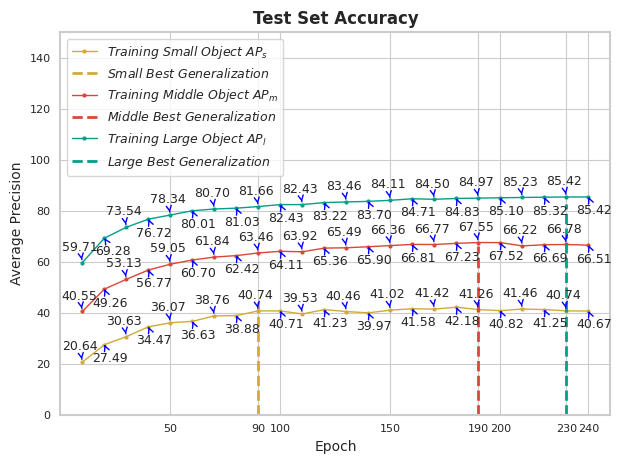

Write the Python code that produced this figure. (Note: this script raises an exception after producing the figure.)
import os
import math
import matplotlib
import numpy as np
import seaborn as sns
import matplotlib.pyplot as plt

# from scale_margin_train import yoloxdstre
# from eval_voc_scales_v1 import eval_voc_scale_v1
# from eval_voc_scales_v2 import eval_voc_scale_v2

matplotlib.use('Agg')


def visualize_margin_curve(data_x, data_y, data_label, title, x_label, y_label, x_range, y_range, save_path, show_point=False):
    # setting up font
    font = {'family' : 'Times New Roman', 'size' : 12}
    plt.rc('font', **font)
    
    color16 = "#D2AA3A" # 科研黄
    color45 = "#D94738" # 科研红
    color55 = "#039F89" # 科研绿
    color77 = "#A04294" # 科研紫

    color_list = [color16, color45, color55]

    # setting up background & lines
    sns.set_style("whitegrid") # 设置背景样式
    for i in range(len(data_y)):
        sns.lineplot(x=data_x, y=data_y[i], color=color_list[i], linewidth=1, marker="o", markersize=2, markeredgecolor=color_list[i], markeredgewidth=1, label=data_label[i])
        if i == 0: plt.axvline(x=90, ymax=0.30, color=color16, linestyle='--', linewidth=2, label='$Small ~ Best ~ Generalization$')
        if i == 1: plt.axvline(x=190, ymax=0.44, color=color45, linestyle='--', linewidth=2, label='$Middle ~ Best ~ Generalization$')
        if i == 2: plt.axvline(x=230, ymax=0.55, color=color55, linestyle='--', linewidth=2, label='$Large ~ Best ~ Generalization$')
    
        # annotate exact data on the line
        if show_point:
            for j in range(len(data_x)):
                if i == 2:
                    if j == 1:
                        if j % 2 == 0: coor = (-3, 8.5)
                        if j % 2 == 1: coor = (6, -12.5)
                    else:
                        if j % 2 == 0: coor = (-2, 8.5)
                        if j % 2 == 1: coor = (4, -12.5)
                else:
                    if j % 2 == 0: coor = (-2, 8.5)
                    if j % 2 == 1: coor = (4, -12.5)

                # plt.annotate(f'{data_x[j]}, {data_y[i][j]:.2f}', (data_x[j], data_y[i][j]), fontsize=9, textcoords="offset points", 
                # xytext=coor, ha='center', arrowprops=dict(arrowstyle="->", connectionstyle="arc3", color="b"))

                plt.annotate(f'{data_y[i][j]:.2f}', (data_x[j], data_y[i][j]), fontsize=9, textcoords="offset points", 
                xytext=coor, ha='center', arrowprops=dict(arrowstyle="->", connectionstyle="arc3", color="b"))

                # if i == 0 and j == 17:
                #     plt.annotate(f'{data_x[j]}, {data_y[i][j]:.2f}', (data_y[i][j]), fontsize=9, textcoords="offset points", 
                #     xytext=coor, ha='center', arrowprops=dict(arrowstyle="->", connectionstyle="arc3", color="b"))
                # if i == 1 and j == 18:
                #     plt.annotate(f'{data_x[j]}, {data_y[i][j]:.2f}', (data_y[i][j]), fontsize=9, textcoords="offset points", 
                #     xytext=coor, ha='center', arrowprops=dict(arrowstyle="->", connectionstyle="arc3", color="b"))
                # if i == 2 and j == 22:
                #     plt.annotate(f'{data_x[j]}, {data_y[i][j]:.2f}', (data_y[i][j]), fontsize=9, textcoords="offset points", 
                #     xytext=coor, ha='center', arrowprops=dict(arrowstyle="->", connectionstyle="arc3", color="b"))

    # 最佳泛化点竖线
    # plt.axvline(x=200, color=color77, linestyle='--', linewidth=1.5, label='$Overall ~ Best ~ Generalization$')

    # setting up title
    plt.title(title, fontweight='bold', fontsize=12)
    plt.xlabel(x_label, fontsize=10)
    plt.ylabel(y_label, fontsize=10)
    
    # setting up label
    plt.legend(loc='upper left', frameon=True, fontsize=9)

    # 设置刻度字体和范围
    data_x = [50, 90, 100, 150, 190, 200, 230, 240]
    plt.xticks(ticks=data_x, fontsize=8)
    plt.yticks(fontsize=8)
    plt.xlim(x_range[0], x_range[1])
    plt.ylim(y_range[0], y_range[1])
    
    # 设置坐标轴样式
    for spine in plt.gca().spines.values():
        spine.set_edgecolor("#CCCCCC")
        spine.set_linewidth(1.5)

    # 调整布局
    plt.tight_layout()

    plt.savefig(save_path + '.png', dpi=600, bbox_inches='tight')

    # plt.show()

def retain_decimal(list_, num):
    for i in range(len(list_)):
        list_[i] = round(list_[i], num)
    return list_

def main_finetune(baseline, ckpt_list, from_zero):
    rat_list, scm_list, scb_list, sca_list = [], [], [], []

    if from_zero: # ckpt_path, resume
        data_list = yoloxdstre(baseline + ckpt_list[0], False)
        rat_list.append(retain_decimal(data_list[0], 2))
        scm_list.append(retain_decimal(data_list[1], 2))
        scb_list.append(retain_decimal(data_list[2], 2))
        sca_list.append(retain_decimal(data_list[3], 2))

    # fine-tuning for certain rounds
    for i in range(len(ckpt_list)):
        data_list = yoloxdstre(baseline + ckpt_list[i], True)
        rat_list.append(retain_decimal(data_list[0], 2))
        scm_list.append(retain_decimal(data_list[1], 2))
        scb_list.append(retain_decimal(data_list[2], 2))
        sca_list.append(retain_decimal(data_list[3], 2))

    print(f"ratio: {rat_list}")
    print('\n')
    print(f"scm list: {scm_list}")
    print('\n')
    print(f"scb list: {scb_list}")
    print('\n')
    print(f"sca list: {sca_list}")
    print('\n')

def visualize_control(data_list):
    
    data_x = [10, 20, 30, 40, 50, 60, 70, 80, 90, 100, 110, 120, 130, 
              140, 150, 160, 170, 180, 190, 200, 210, 220, 230, 240]
    
    data_y = data_list

    title = 'Test Set Accuracy'

    x_range = [0, 250] # 
    y_range = [0, 150] # 

    x_label, y_label = 'Epoch', 'Average Precision'

    data_label = ['$Training ~ Small ~ Object ~ AP_{s}$', 
                  '$Training ~ Middle ~ Object ~ AP_{m}$', 
                  '$Training ~ Large ~ Object ~ AP_{l}$']
    
    save_path = '/home/<user>/ChengYuxuan/YoloXDSTRe1/tblogger/' + 'test_accuracy' #  # train_accuracy

    visualize_margin_curve(data_x, data_y, data_label, title, x_label, y_label, x_range, y_range, save_path, show_point=True)


if __name__ == '__main__':
    # single_point, from_zero = False, True

    # test one or all weights
    # if single_point:
    #     ckpt_list = ['epoch_' + str(test_epoch) + '_ckpt.pth'] # for test usage
    # else:
    #     ckpt_list = []
    #     for i in range(10, 241, 10):
    #         ckpt = 'epoch_' + str(i) + '_ckpt.pth'
    #         ckpt_list.append(ckpt)

    # weight path
    # baseline = '/home/<user>/ChengYuxuan/' + 'YoloXDSTRe3/YOLOX_outputs/' + 'Baseline_S/' #  # 'build_rewrite/' # 'build_rewrite/'

    # train & test adaptive bins
    # main_finetune(baseline, ckpt_list, from_zero)

    small = [20.64, 27.49, 30.63, 34.47, 36.07, 36.63, 38.76, 38.88, 40.74, 40.71, 39.53, 41.23, 40.46, 39.97, 41.02, 41.58, 41.42, 42.18, 41.26, 40.82, 41.46, 41.25, 40.74, 40.67]
    midle = [40.55, 49.26, 53.13, 56.77, 59.05, 60.70, 61.84, 62.42, 63.46, 64.11, 63.92, 65.36, 65.49, 65.90, 66.36, 66.81, 66.77, 67.23, 67.55, 67.52, 66.22, 66.69, 66.78, 66.51]
    large = [59.71, 69.28, 73.54, 76.72, 78.34, 80.01, 80.70, 81.03, 81.66, 82.43, 82.43, 83.22, 83.46, 83.70, 84.11, 84.71, 84.50, 84.83, 84.97, 85.10, 85.23, 85.32, 85.42, 85.42]

    visualize_control([small, midle, large])

    # baseline train margin
    # small = [0.46, 0.62, 1.23, 1.66, 1.86, 2.27, 2.14, 2.37, 2.44, 2.82, 2.63, 3.01, 2.86, 3.29, 3.36, 3.61, 3.69, 3.87, 4.08, 3.95, 3.76, 4.620, 4.700, 5.040]
    # midle = [2.43, 3.34, 4.02, 4.75, 5.34, 5.68, 5.85, 6.14, 6.19, 6.67, 6.54, 6.71, 7.04, 7.32, 7.72, 7.83, 7.95, 8.41, 8.50, 8.77, 8.61, 9.160, 8.960, 9.230]
    # large = [3.01, 4.14, 4.99, 5.51, 6.16, 6.66, 7.02, 7.23, 7.33, 7.67, 8.10, 7.87, 8.40, 8.35, 9.01, 8.94, 9.04, 9.35, 9.56, 9.80, 9.94, 10.05, 10.26, 10.35]

    # baseline test margin
    # small = [0.36, 0.59, 0.73, 0.86, 0.96, 1.02, 1.05, 1.09, 1.13, 1.17, 1.2, 1.24, 1.25, 1.28, 1.29, 1.33, 1.36, 1.4, 1.42, 1.44, 1.46, 1.47, 1.5, 1.5]
    # midle = [1.85, 2.81, 3.31, 3.78, 4.07, 4.28, 4.47, 4.55, 4.67, 4.77, 4.84, 4.94, 5.03, 5.13, 5.15, 5.2, 5.3, 5.39, 5.45, 5.5, 5.52, 5.53, 5.58, 5.6]
    # large = [3.96, 5.52, 6.58, 7.49, 8.02, 8.43, 8.7, 8.8, 9.07, 9.23, 9.27, 9.4, 9.5, 9.56, 9.67, 9.71, 9.75, 9.85, 9.88, 10.0, 10.02, 10.04, 10.03, 10.11]
    # total = [3.67, 5.21, 6.19, 7.06, 7.57, 7.96, 8.24, 8.36, 8.63, 8.78, 8.85, 9.0, 9.11, 9.22, 9.29, 9.37, 9.44, 9.55, 9.6, 9.71, 9.74, 9.76, 9.78, 9.85]

    # baseline test ap
    
    
